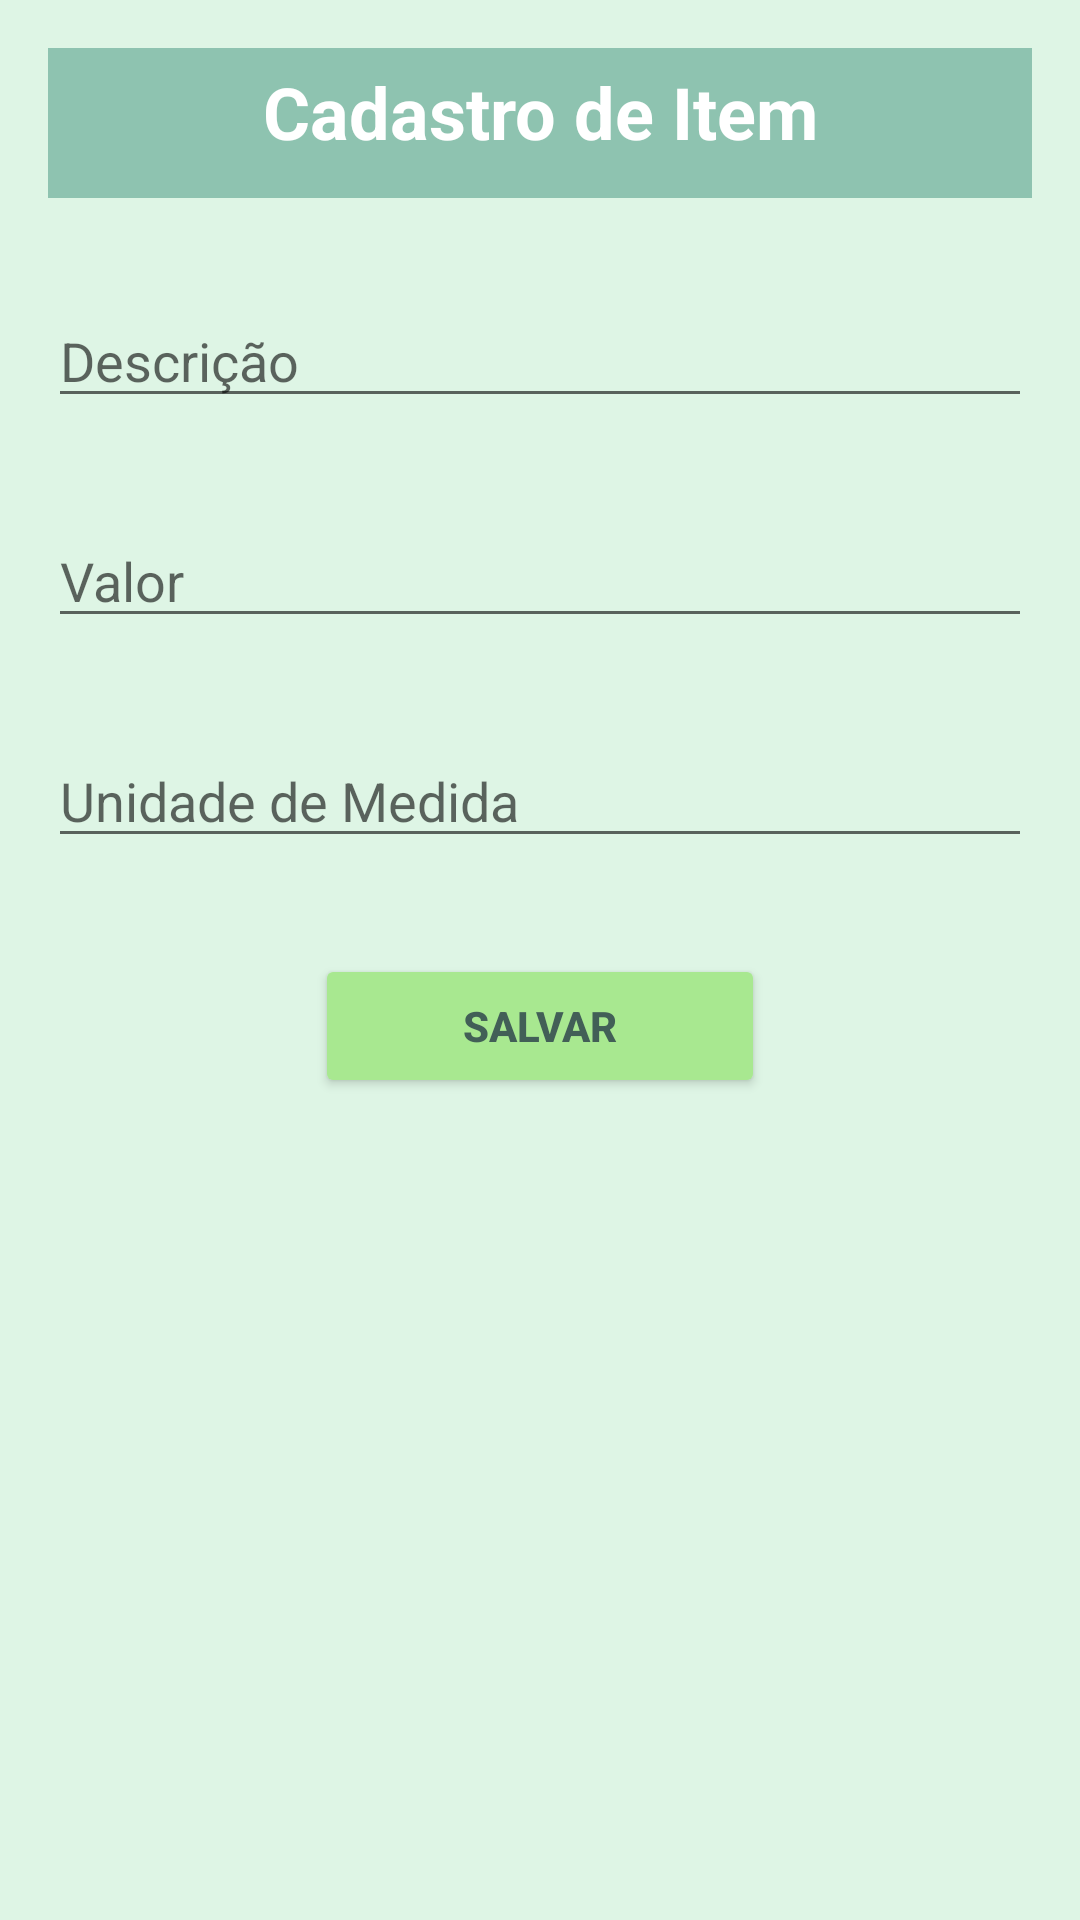

Android layout source for this screen:
<!-- AndroidManifest.xml: application theme Theme.ForcaVenda -->
<!-- res/layout/activity_cadastro_item.xml -->
<?xml version="1.0" encoding="utf-8"?>
<androidx.constraintlayout.widget.ConstraintLayout xmlns:android="http://schemas.android.com/apk/res/android"
    xmlns:app="http://schemas.android.com/apk/res-auto"
    android:layout_width="match_parent"
    android:layout_height="match_parent"
    android:padding="16dp"
    android:background="#DEF5E5">

    <TextView
        android:id="@+id/tv_title"
        android:layout_width="match_parent"
        android:layout_height="50dp"
        android:text="Cadastro de Item"
        android:textSize="24sp"
        android:textAlignment="center"
        android:textStyle="bold"
        android:paddingTop="5dp"
        android:background="#8EC3B0"
        android:textColor="@android:color/white"
        app:layout_constraintEnd_toEndOf="parent"
        app:layout_constraintStart_toStartOf="parent"
        app:layout_constraintTop_toTopOf="parent" />

    <EditText
        android:id="@+id/et_descricao"
        android:layout_width="0dp"
        android:layout_height="wrap_content"
        android:hint="Descrição"
        android:layout_marginTop="32dp"
        app:layout_constraintEnd_toEndOf="parent"
        app:layout_constraintStart_toStartOf="parent"
        app:layout_constraintTop_toBottomOf="@+id/tv_title" />

    <EditText
        android:id="@+id/et_valor"
        android:layout_width="0dp"
        android:layout_height="wrap_content"
        android:hint="Valor"
        android:inputType="numberDecimal"
        android:layout_marginTop="32dp"
        app:layout_constraintEnd_toEndOf="parent"
        app:layout_constraintStart_toStartOf="parent"
        app:layout_constraintTop_toBottomOf="@+id/et_descricao" />

    <EditText
        android:id="@+id/et_unidade_medida"
        android:layout_width="0dp"
        android:layout_height="wrap_content"
        android:hint="Unidade de Medida"
        android:layout_marginTop="32dp"
        app:layout_constraintEnd_toEndOf="parent"
        app:layout_constraintStart_toStartOf="parent"
        app:layout_constraintTop_toBottomOf="@+id/et_valor" />

    <Button
        android:id="@+id/btn_salvar_item"
        android:layout_width="150dp"
        android:layout_height="wrap_content"
        android:text="Salvar"
        android:layout_marginTop="32dp"
        android:backgroundTint="#A8E890"
        android:textColor="#425F57"
        android:textStyle="bold"
        app:layout_constraintEnd_toEndOf="parent"
        app:layout_constraintStart_toStartOf="parent"
        app:layout_constraintTop_toBottomOf="@+id/et_unidade_medida" />

</androidx.constraintlayout.widget.ConstraintLayout>
<!-- resources referenced by this layout -->
<resources>
  <style name="Theme.ForcaVenda" parent="Theme.MaterialComponents.DayNight.DarkActionBar">
          
          <item name="colorPrimary">@color/purple_500</item>
          <item name="colorPrimaryVariant">@color/purple_700</item>
          <item name="colorOnPrimary">@color/white</item>
          
          <item name="colorSecondary">@color/teal_200</item>
          <item name="colorSecondaryVariant">@color/teal_700</item>
          <item name="colorOnSecondary">@color/black</item>
          
          <item name="android:statusBarColor">?attr/colorPrimaryVariant</item>
          
      </style>
  <!-- not gathered from this repository: default colours our renderer supplied (Android Studio template values) -->
  <color name="purple_500">#FF6200EE</color>
  <color name="purple_700">#FF3700B3</color>
  <color name="teal_200">#FF03DAC5</color>
  <color name="teal_700">#FF018786</color>
  <color name="black">#FF000000</color>
  <color name="white">#FFFFFFFF</color>
</resources>
